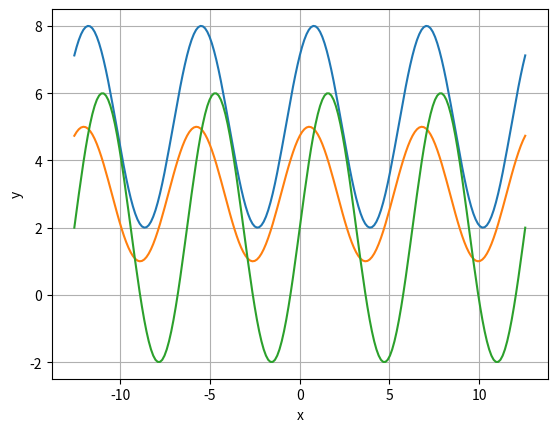

The matplotlib source for this figure:
import numpy as np
import matplotlib.pyplot as plt
x = np.linspace(-4*np.pi, 4*np.pi, 201)
plt.plot(x, 3*np.cos(x - np.pi/4) + 5)
plt.plot(x, 2*np.cos(x - np.pi/6) + 3)
plt.plot(x, 4*np.cos(x - np.pi/2) + 2)
plt.xlabel('x')
plt.ylabel('y')
plt.grid(True)
plt.show()
